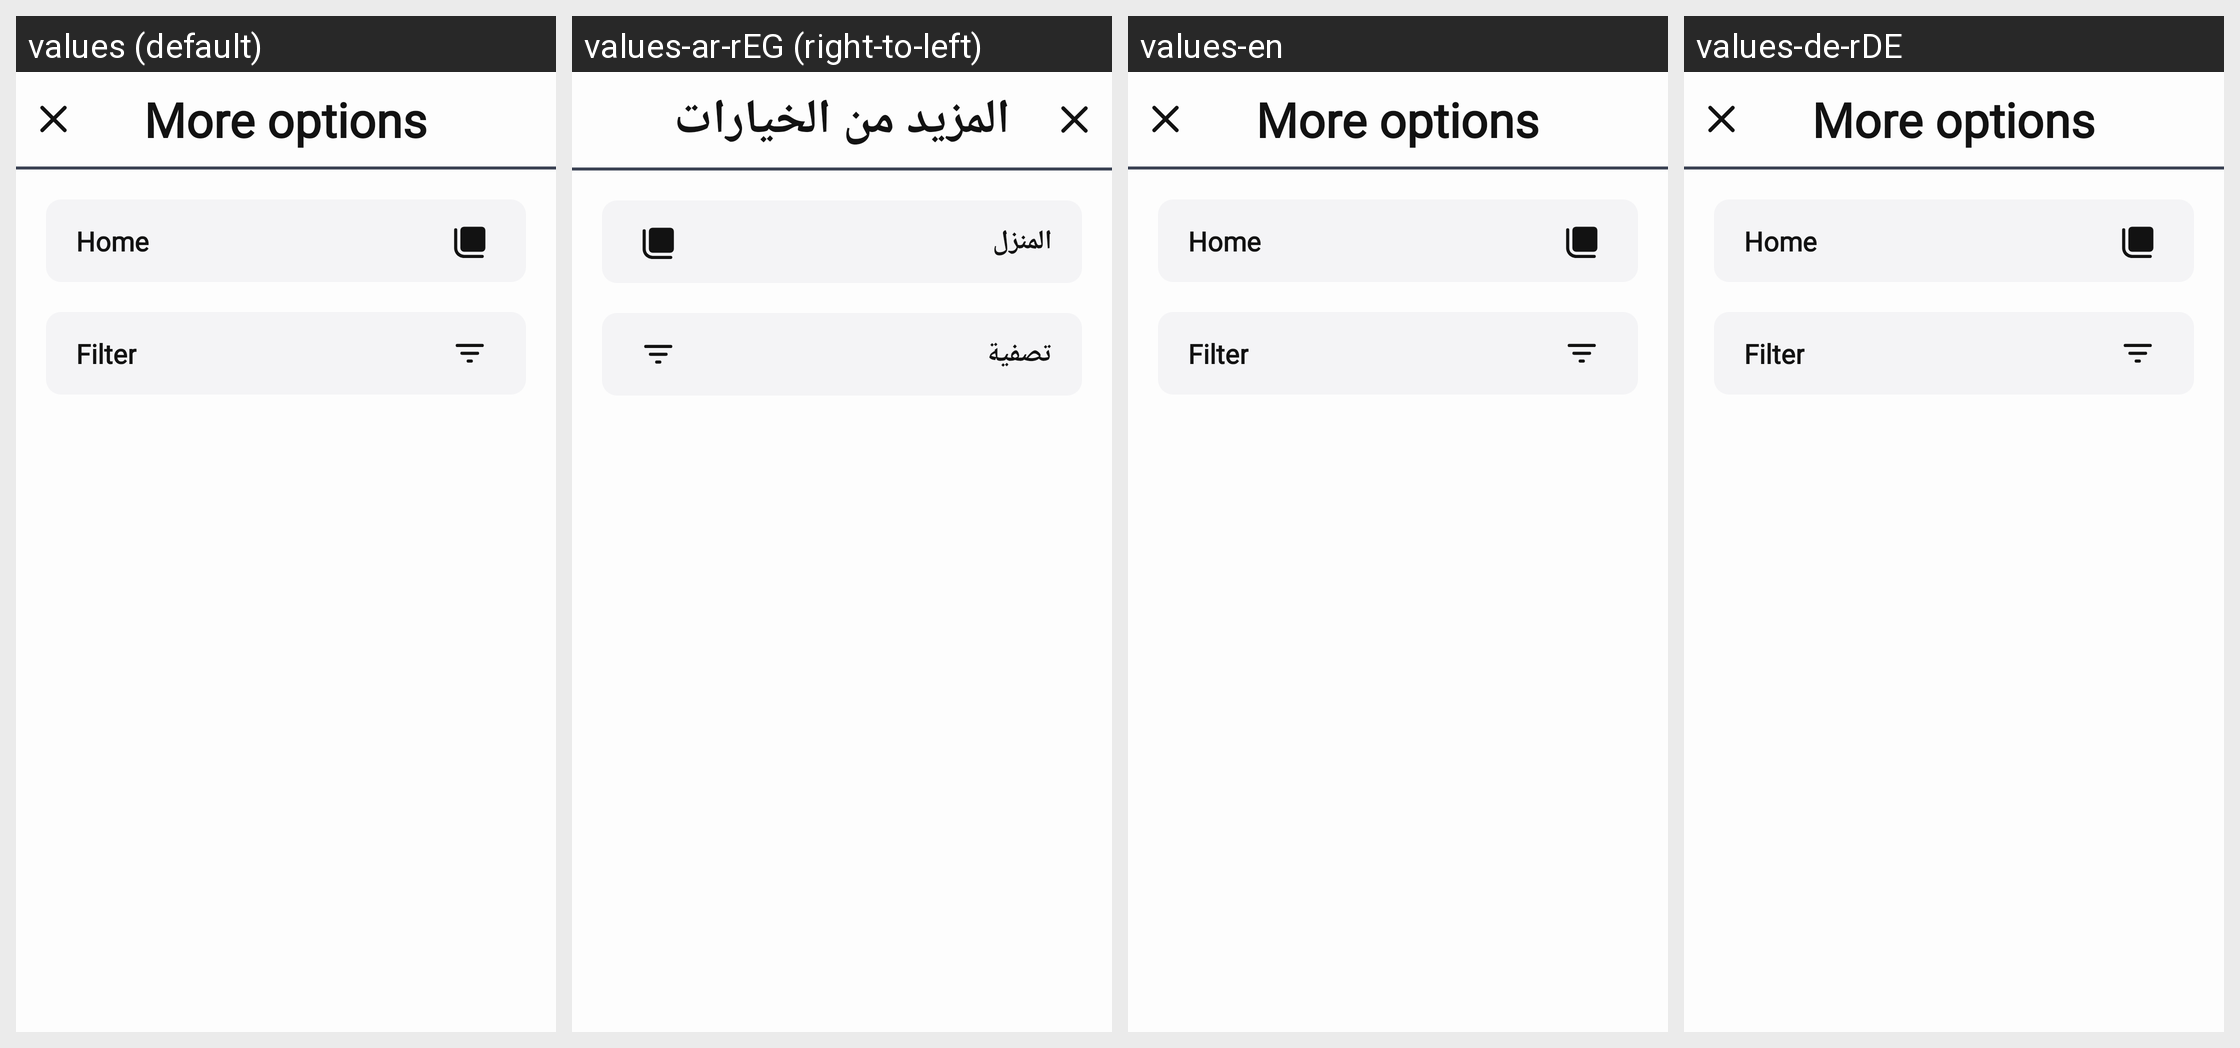

Strings drawn on this Android screen and how each of the app's shown locales translates them:
Android screen res/layout/bottom_sheet_functions.xml rendered under 4 locales, left to right: values (default), values-ar-rEG (right-to-left), values-en, values-de-rDE. Device: Nexus 5 (rendered at 1080×1920; each locale shown at half size, 540×960, under a caption strip naming it); theme Theme.Winkel.
Strings drawn on this screen, with the default value and each locale's value (text and hints the layout hard-codes, and strings that could not be matched under every locale, appear in the picture but are not listed):

more_options
  values: More options
  values-ar-rEG: المزيد من الخيارات
  values-en: More options
  values-de-rDE: More options  [not translated; the default value is used]

home
  values: Home
  values-ar-rEG: المنزل
  values-en: Home
  values-de-rDE: Home  [not translated; the default value is used]

filter
  values: Filter
  values-ar-rEG: تصفية
  values-en: Filter
  values-de-rDE: Filter  [not translated; the default value is used]
